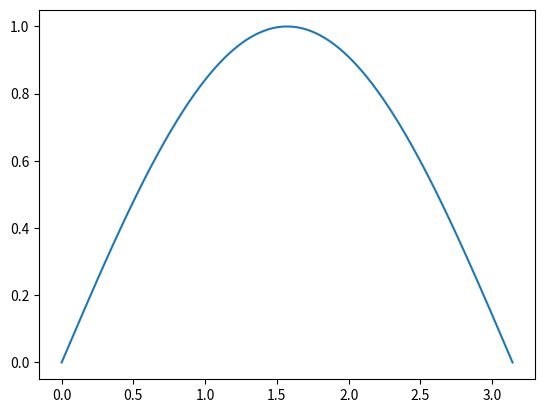

Write Python code to recreate this figure.
"""
Example Example
===============
"""

import matplotlib.pyplot as plt
import numpy as np

x = np.linspace(0, np.pi, int(1e3))
y = np.sin(x)

plt.plot(x, y)
plt.show()
